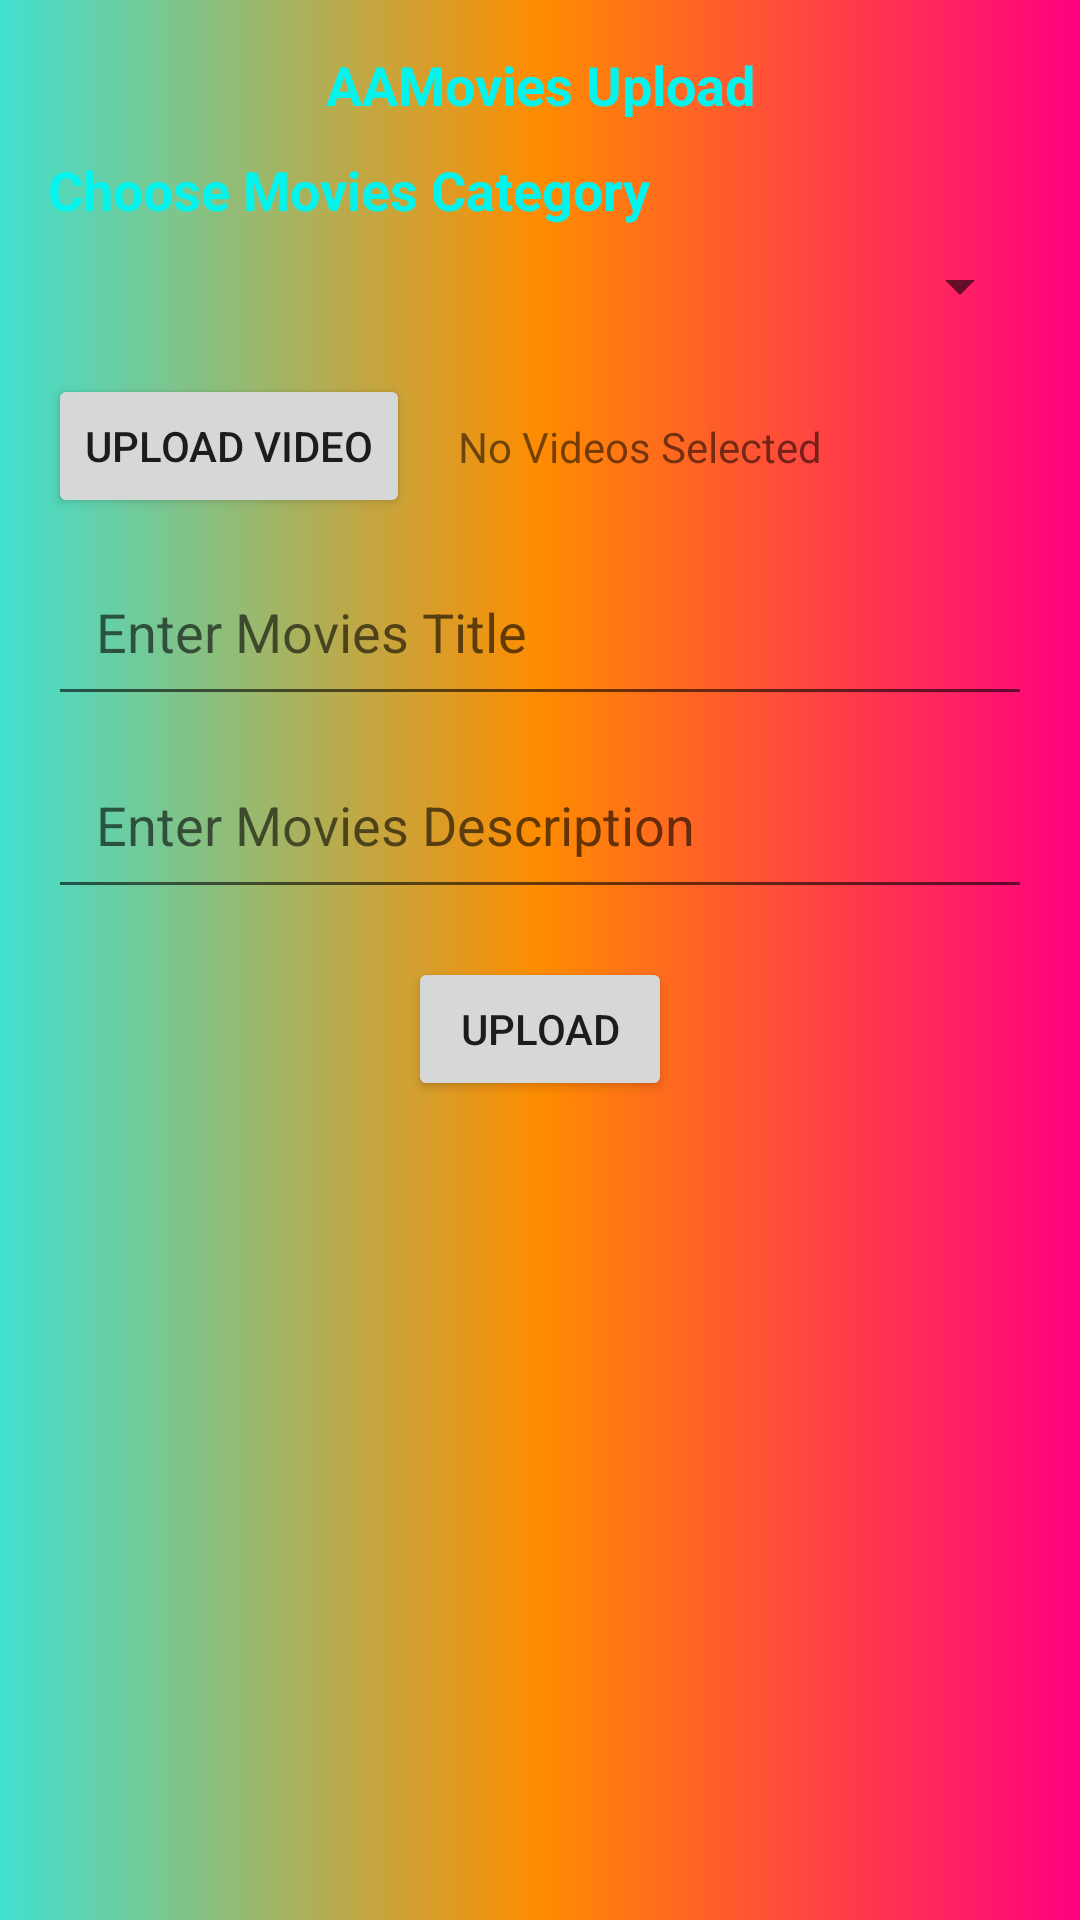

Produce the Android XML layout that renders to this screen, including the resource entries it uses.
<!-- AndroidManifest.xml: application theme Theme.AAmovieupload -->
<!-- res/layout/activity_main.xml -->
<?xml version="1.0" encoding="utf-8"?>
<androidx.constraintlayout.widget.ConstraintLayout xmlns:android="http://schemas.android.com/apk/res/android"
    xmlns:app="http://schemas.android.com/apk/res-auto"
    xmlns:tools="http://schemas.android.com/tools"
    android:layout_width="match_parent"
    android:layout_height="match_parent"
    android:padding="16dp"
    android:background="@drawable/gradient"
    tools:context=".MainActivity">

    <TextView
        android:id="@+id/textView"
        android:layout_width="0dp"
        android:layout_height="wrap_content"
        android:layout_marginTop="35dp"
        android:text="Choose Movies Category"
        android:textColor="#04F4ED"
        android:textSize="18sp"
        android:textStyle="bold"
        app:layout_constraintEnd_toEndOf="parent"
        app:layout_constraintStart_toStartOf="parent"
        app:layout_constraintTop_toTopOf="parent" />

    <Spinner
        android:id="@+id/spinner"
        android:layout_width="match_parent"
        android:layout_height="wrap_content"
        android:layout_marginTop="8dp"
        android:minHeight="24dp"
        app:layout_constraintEnd_toEndOf="parent"
        app:layout_constraintStart_toStartOf="parent"
        app:layout_constraintTop_toBottomOf="@+id/textView"
        tools:ignore="SpeakableTextPresentCheck" />

    <LinearLayout
        android:id="@+id/linearLayout"
        android:layout_width="0dp"
        android:layout_height="wrap_content"
        android:layout_marginTop="16dp"
        android:orientation="horizontal"
        android:gravity="center"
        app:layout_constraintEnd_toEndOf="parent"
        app:layout_constraintStart_toStartOf="parent"
        app:layout_constraintTop_toBottomOf="@+id/spinner">

        <Button
            android:id="@+id/btn_upload_video"
            android:layout_width="wrap_content"
            android:layout_height="wrap_content"
            android:layout_weight="1"
            android:text="Upload Video" />

        <TextView
            android:id="@+id/tv_videos_selected"
            android:layout_width="wrap_content"
            android:layout_height="wrap_content"
            android:layout_weight="@integer/material_motion_duration_short_2"
            android:padding="16dp"
            android:text="No Videos Selected" />

    </LinearLayout>

    <EditText
        android:id="@+id/et_Title_movie"
        android:layout_width="0dp"
        android:layout_height="wrap_content"
        android:layout_marginTop="8dp"
        android:layout_weight="1"
        android:ems="10"
        android:hint="Enter Movies Title"
        android:inputType="textPersonName"
        android:padding="16dp"
        app:layout_constraintEnd_toEndOf="parent"
        app:layout_constraintStart_toStartOf="parent"
        app:layout_constraintTop_toBottomOf="@+id/linearLayout" />

    <EditText
        android:id="@+id/et_desc_movie"
        android:layout_width="0dp"
        android:layout_height="wrap_content"
        android:layout_marginTop="8dp"
        android:layout_weight="1"
        android:ems="10"
        android:hint="Enter Movies Description"
        android:inputType="textPersonName"
        android:padding="16dp"
        app:layout_constraintEnd_toEndOf="parent"
        app:layout_constraintStart_toStartOf="parent"
        app:layout_constraintTop_toBottomOf="@+id/et_Title_movie" />

    <Button
        android:id="@+id/btn_upload"
        android:layout_width="wrap_content"
        android:layout_height="wrap_content"
        android:layout_marginTop="16dp"
        android:text="Upload"
        app:layout_constraintEnd_toEndOf="parent"
        app:layout_constraintStart_toStartOf="parent"
        app:layout_constraintTop_toBottomOf="@+id/et_desc_movie" />

    <TextView
        android:id="@+id/textView5"
        android:layout_width="match_parent"
        android:layout_height="wrap_content"
        android:gravity="center"
        android:text="AAMovies Upload"
        android:textColor="#04F4ED"
        android:textSize="18sp"
        android:textStyle="bold"
        tools:layout_editor_absoluteX="172dp"
        tools:layout_editor_absoluteY="2dp" />

</androidx.constraintlayout.widget.ConstraintLayout>
<!-- resources referenced by this layout -->
<resources>
  <!-- drawable gradient (drawable) -->
  <?xml version="1.0" encoding="utf-8"?>
  <selector xmlns:android="http://schemas.android.com/apk/res/android">
  <item>
      <shape>
          <gradient android:angle="180" android:startColor="#FF0080" android:centerColor="#FF8C00" android:endColor="#40E0D0" android:type="linear"/>
      </shape>
  </item>
  </selector>
  <style name="Theme.AAmovieupload" parent="Theme.MaterialComponents.DayNight.DarkActionBar">
          
          <item name="colorPrimary">@color/purple_500</item>
          <item name="colorPrimaryVariant">@color/purple_700</item>
          <item name="colorOnPrimary">@color/white</item>
          
          <item name="colorSecondary">@color/teal_200</item>
          <item name="colorSecondaryVariant">@color/teal_700</item>
          <item name="colorOnSecondary">@color/black</item>
          
          <item name="android:statusBarColor" tools:targetApi="l">?attr/colorPrimaryVariant</item>
          
      </style>
  <!-- not gathered from this repository: default colours our renderer supplied (Android Studio template values) -->
  <color name="purple_500">#FF6200EE</color>
  <color name="purple_700">#FF3700B3</color>
  <color name="teal_200">#FF03DAC5</color>
  <color name="teal_700">#FF018786</color>
  <color name="black">#FF000000</color>
  <color name="white">#FFFFFFFF</color>
</resources>
